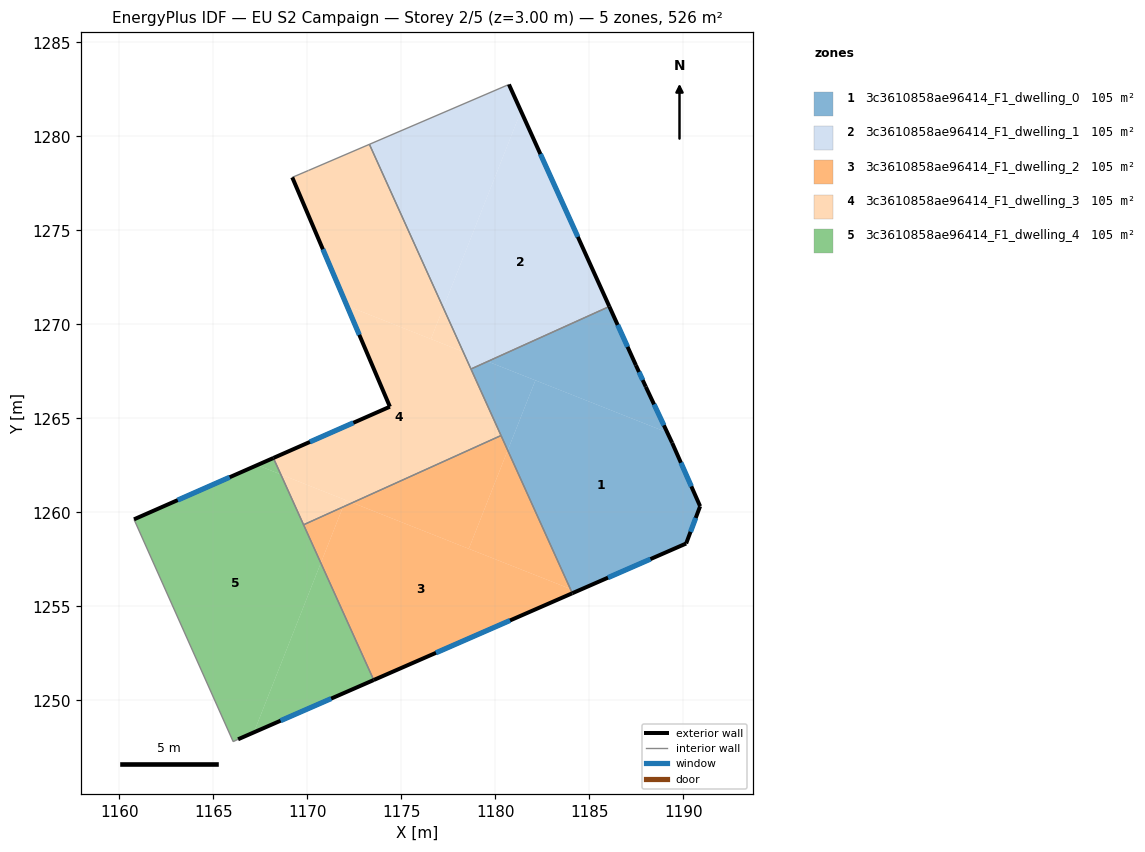
=== STOREY PLAN SPEC (per zone: floor XY polygon, exterior-wall plan segments, windows/doors) ===
zone 1: 3c3610858ae96414_F1_dwelling_0  (105.3 m²)
  floor: (1189.14, 1264.25) (1189.40, 1263.69) (1190.89, 1260.32) (1190.14, 1258.34) (1184.31, 1255.79) (1183.98, 1255.92) (1180.65, 1263.30) (1182.12, 1267.02)
  floor: (1186.06, 1270.95) (1187.47, 1267.82) (1188.00, 1266.68) (1189.14, 1264.25) (1179.59, 1268.02)
  floor: (1184.31, 1255.79) (1184.09, 1255.70) (1183.98, 1255.92)
  floor: (1182.12, 1267.02) (1180.65, 1263.30) (1178.70, 1267.62) (1179.59, 1268.02)
  exterior wall: (1189.40, 1263.69) – (1188.00, 1266.68)  [3.3 m]
    window: (1188.96, 1264.63) – (1188.44, 1265.74)  [1.4 m²]
  exterior wall: (1190.89, 1260.32) – (1189.40, 1263.69)  [3.7 m]
    window: (1190.42, 1261.38) – (1189.87, 1262.64)  [1.5 m²]
  exterior wall: (1190.14, 1258.34) – (1190.89, 1260.32)  [2.1 m]
    window: (1190.38, 1258.96) – (1190.65, 1259.70)  [0.9 m²]
  exterior wall: (1184.09, 1255.70) – (1190.14, 1258.34)  [6.6 m]
    window: (1185.99, 1256.52) – (1188.24, 1257.51)  [2.8 m²]
  exterior wall: (1187.47, 1267.82) – (1186.06, 1270.95)  [3.4 m]
    window: (1187.03, 1268.80) – (1186.50, 1269.97)  [1.4 m²]
  exterior wall: (1188.00, 1266.68) – (1187.47, 1267.82)  [1.3 m]
    window: (1187.83, 1267.04) – (1187.64, 1267.46)  [0.5 m²]
  interior walls: 3
zone 2: 3c3610858ae96414_F1_dwelling_1  (105.3 m²)
  floor: (1180.72, 1282.76) (1181.36, 1281.34) (1177.22, 1270.88) (1173.30, 1279.57)
  floor: (1181.36, 1281.34) (1186.06, 1270.95) (1178.70, 1267.62) (1177.22, 1270.88)
  exterior wall: (1186.06, 1270.95) – (1180.72, 1282.76)  [13.0 m]
    window: (1184.38, 1274.65) – (1182.39, 1279.06)  [5.4 m²]
  interior walls: 3
zone 3: 3c3610858ae96414_F1_dwelling_2  (105.3 m²)
  floor: (1183.98, 1255.92) (1184.09, 1255.70) (1173.52, 1251.08) (1170.71, 1257.31) (1171.89, 1260.28) (1172.39, 1260.51)
  floor: (1180.65, 1263.30) (1183.98, 1255.92) (1178.58, 1258.06)
  floor: (1171.89, 1260.28) (1170.71, 1257.31) (1169.79, 1259.34)
  floor: (1180.30, 1264.08) (1180.65, 1263.30) (1178.58, 1258.06) (1172.39, 1260.51)
  exterior wall: (1173.53, 1251.08) – (1184.09, 1255.70)  [11.5 m]
    window: (1176.84, 1252.53) – (1180.78, 1254.25)  [4.8 m²]
  interior walls: 3
zone 4: 3c3610858ae96414_F1_dwelling_3  (105.3 m²)
  floor: (1173.30, 1279.57) (1177.22, 1270.88) (1176.57, 1269.22) (1172.10, 1270.99) (1169.19, 1277.82) (1170.05, 1278.18)
  floor: (1178.28, 1268.54) (1180.30, 1264.08) (1172.39, 1260.51) (1168.58, 1262.01) (1168.19, 1262.89) (1174.39, 1265.62) (1172.10, 1270.99)
  floor: (1172.39, 1260.51) (1171.89, 1260.28) (1172.03, 1260.65)
  floor: (1177.22, 1270.88) (1178.28, 1268.54) (1176.57, 1269.22)
  floor: (1172.03, 1260.65) (1171.89, 1260.28) (1169.79, 1259.34) (1168.58, 1262.01)
  exterior wall: (1174.39, 1265.62) – (1168.19, 1262.89)  [6.8 m]
    window: (1172.44, 1264.76) – (1170.13, 1263.74)  [2.8 m²]
  exterior wall: (1169.19, 1277.82) – (1174.39, 1265.62)  [13.3 m]
    window: (1170.82, 1273.99) – (1172.76, 1269.44)  [5.5 m²]
  interior walls: 7
zone 5: 3c3610858ae96414_F1_dwelling_4  (105.3 m²)
  floor: (1168.58, 1262.02) (1170.71, 1257.30) (1167.15, 1248.29) (1166.31, 1247.93) (1166.05, 1247.80) (1160.77, 1259.63) (1167.33, 1262.51)
  floor: (1170.71, 1257.30) (1173.52, 1251.08) (1167.15, 1248.29)
  floor: (1168.19, 1262.89) (1168.58, 1262.02) (1167.33, 1262.51)
  exterior wall: (1168.19, 1262.89) – (1160.77, 1259.63)  [8.1 m]
    window: (1165.86, 1261.87) – (1163.10, 1260.65)  [3.4 m²]
  exterior wall: (1166.31, 1247.93) – (1173.53, 1251.08)  [7.9 m]
    window: (1168.57, 1248.92) – (1171.26, 1250.09)  [3.3 m²]
  interior walls: 4

=== DERIVED (storey summary) ===
Building: EU S2 Campaign
Storey: 2 of 5  (floor level z = 3.00 m)
Storey gross floor area: 526.4 m²
Zones on this storey: 5
  - 3c3610858ae96414_F1_dwelling_0: floor 105.3 m²; exterior wall 20.4 m (61.2 m²); 6 window(s) 8.5 m²; WWR 13.9%
  - 3c3610858ae96414_F1_dwelling_1: floor 105.3 m²; exterior wall 13.0 m (38.9 m²); 1 window(s) 5.4 m²; WWR 13.9%
  - 3c3610858ae96414_F1_dwelling_2: floor 105.3 m²; exterior wall 11.5 m (34.6 m²); 1 window(s) 4.8 m²; WWR 13.9%
  - 3c3610858ae96414_F1_dwelling_3: floor 105.3 m²; exterior wall 20.0 m (60.1 m²); 2 window(s) 8.4 m²; WWR 13.9%
  - 3c3610858ae96414_F1_dwelling_4: floor 105.3 m²; exterior wall 16.0 m (47.9 m²); 2 window(s) 6.7 m²; WWR 13.9%
Zone adjacency (shared interzone walls):
  - 3c3610858ae96414_F1_dwelling_0 ↔ 3c3610858ae96414_F1_dwelling_1
  - 3c3610858ae96414_F1_dwelling_0 ↔ 3c3610858ae96414_F1_dwelling_2
  - 3c3610858ae96414_F1_dwelling_0 ↔ 3c3610858ae96414_F1_dwelling_3
  - 3c3610858ae96414_F1_dwelling_1 ↔ 3c3610858ae96414_F1_dwelling_3
  - 3c3610858ae96414_F1_dwelling_2 ↔ 3c3610858ae96414_F1_dwelling_3
  - 3c3610858ae96414_F1_dwelling_2 ↔ 3c3610858ae96414_F1_dwelling_4
  - 3c3610858ae96414_F1_dwelling_3 ↔ 3c3610858ae96414_F1_dwelling_4